3-way image classification set "risk_dataset_aug" from GitHub (YouYoungJeong/image_detecting); label vocabulary: risk level 0 safe, risk level 1 low, risk level 2 high.

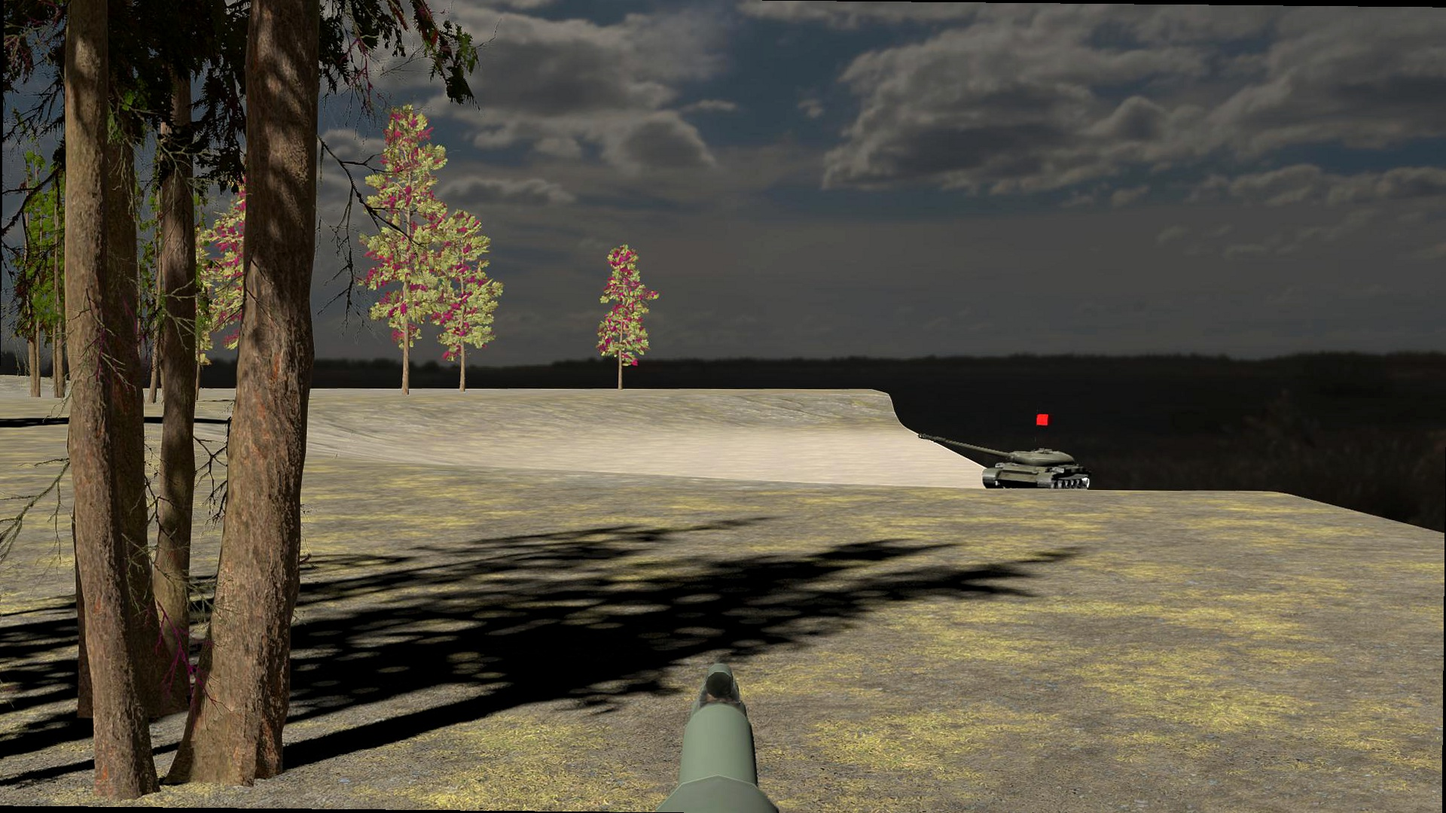
Label: risk level 1 low

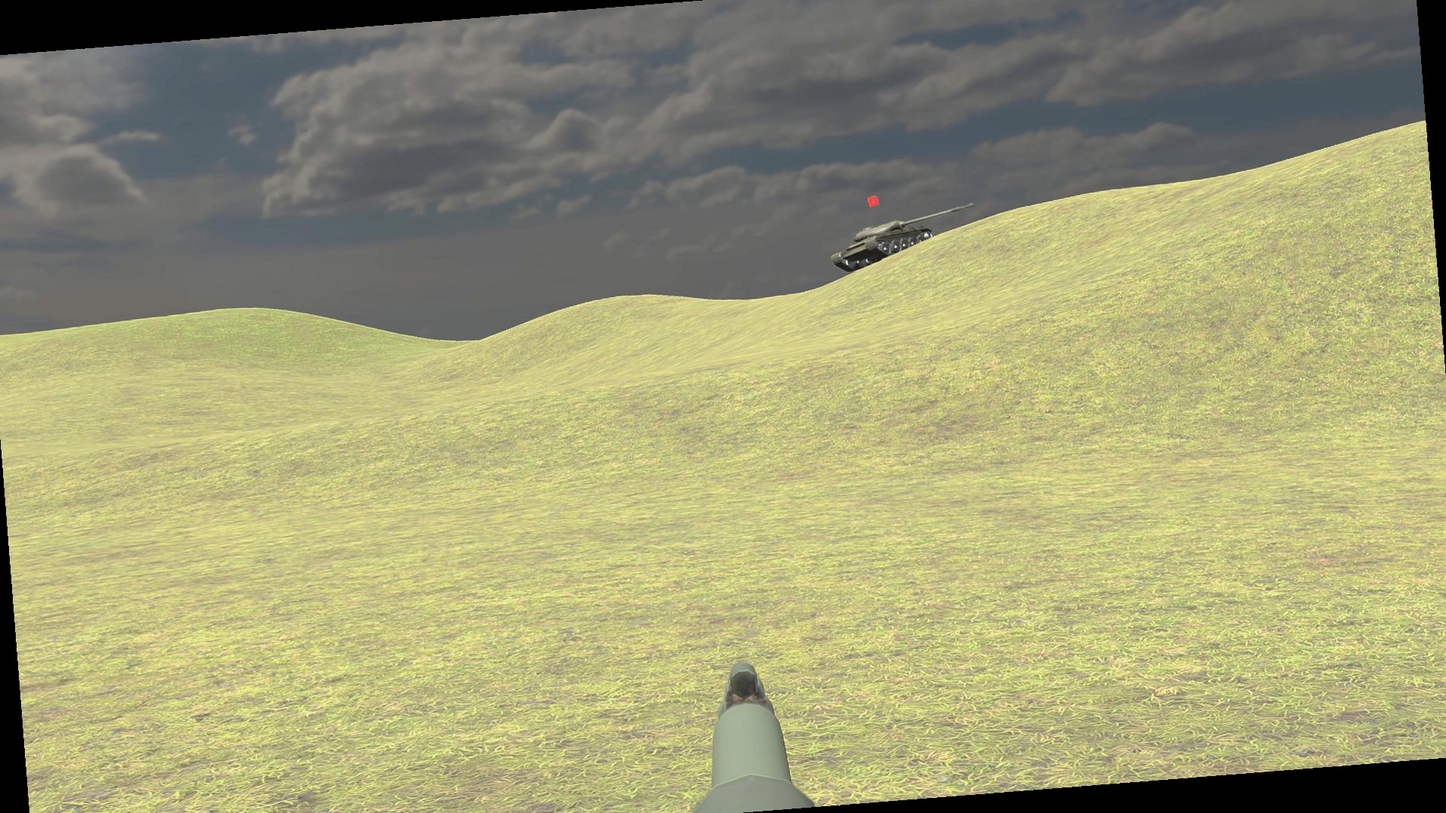
Label: risk level 1 low

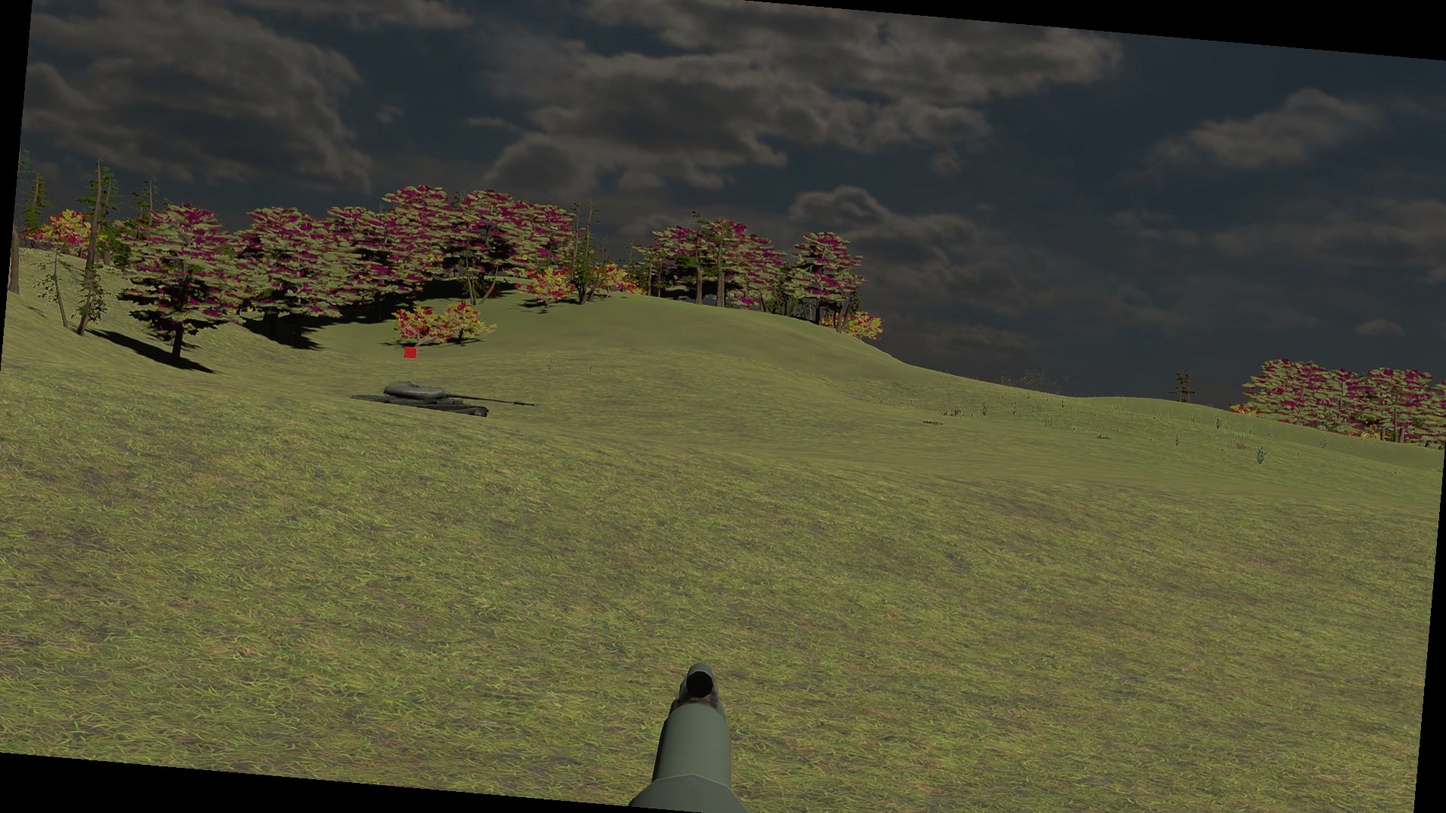
Label: risk level 1 low

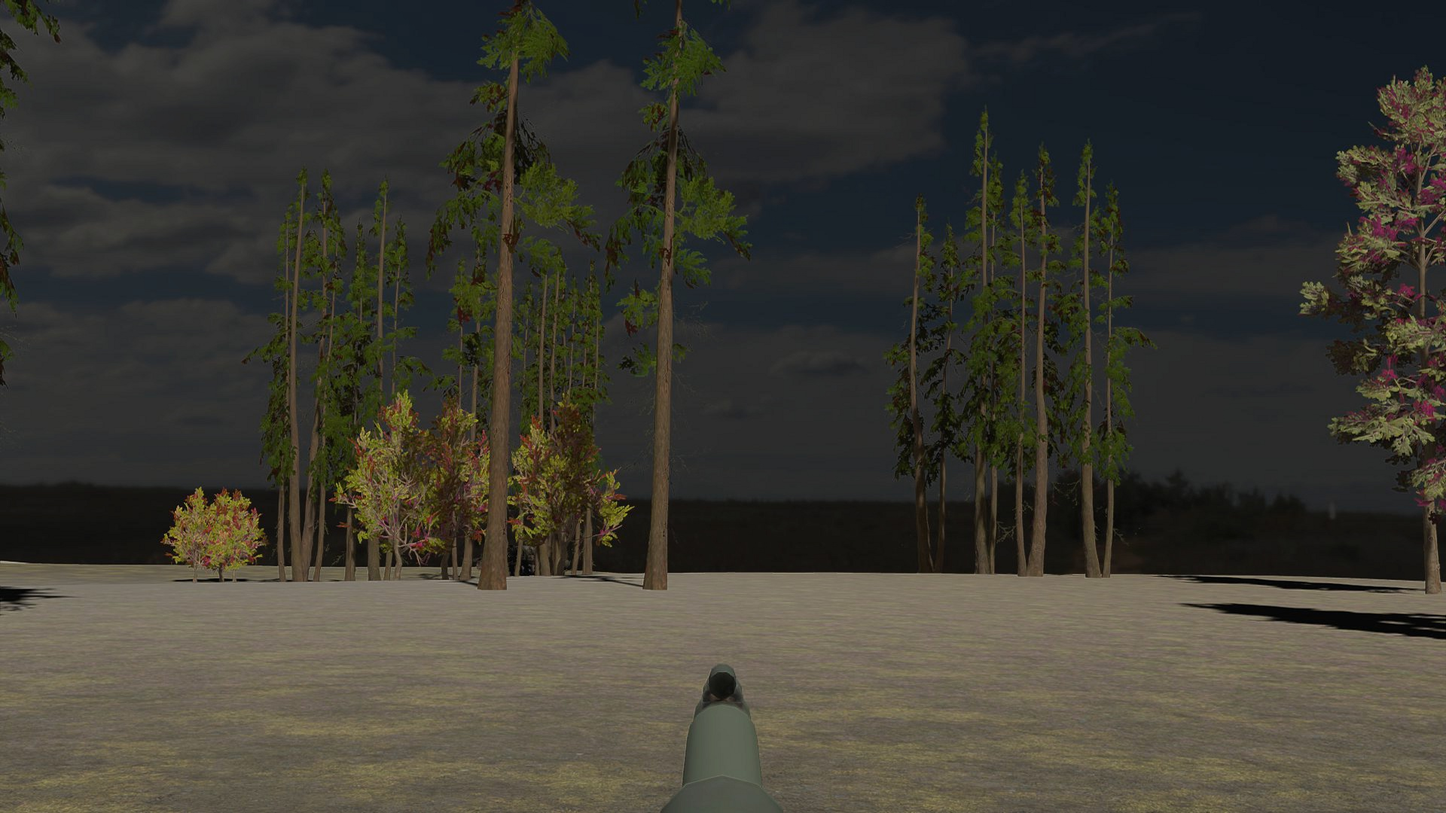
Label: risk level 2 high

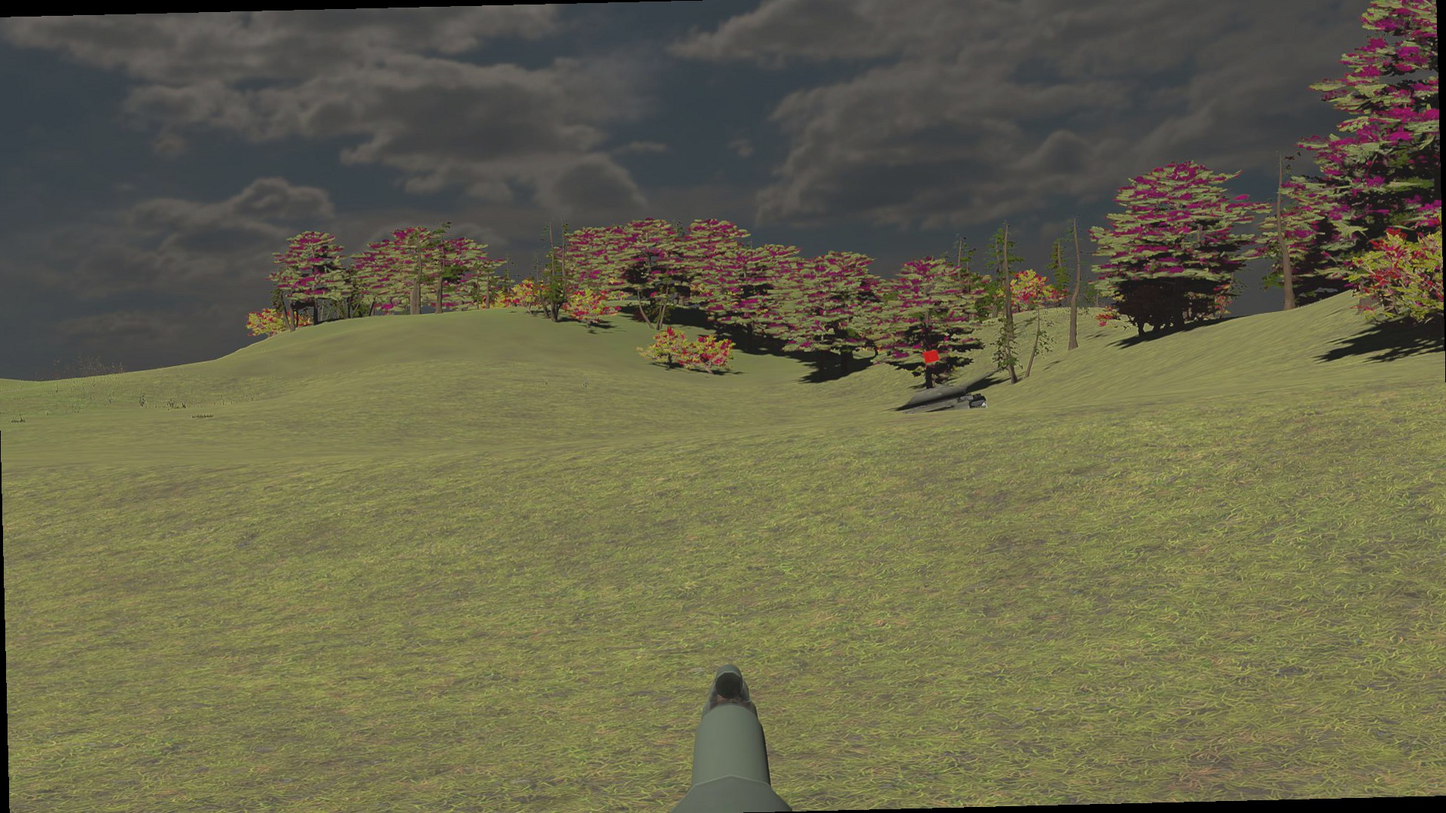
Label: risk level 0 safe

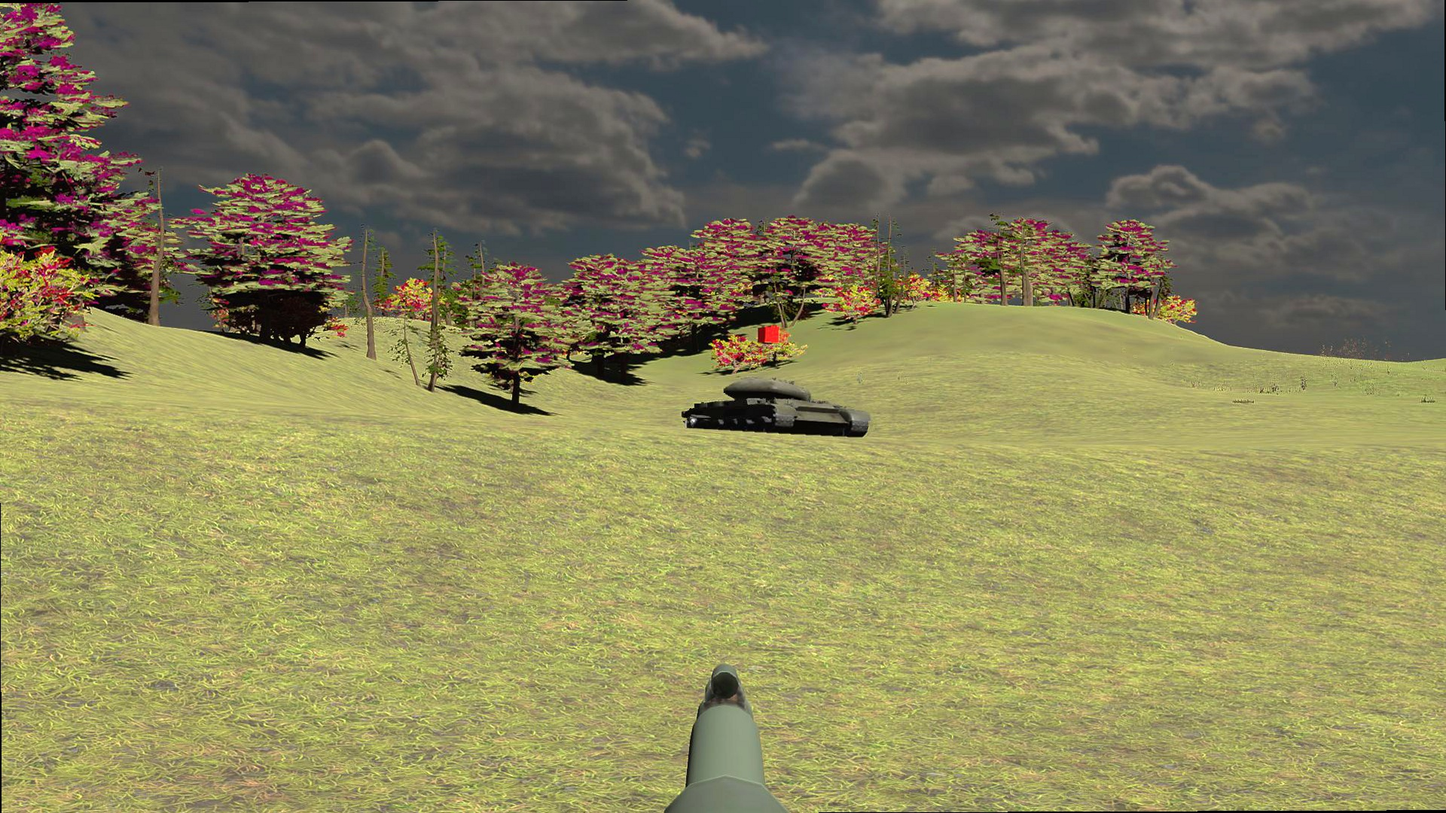
Label: risk level 0 safe
